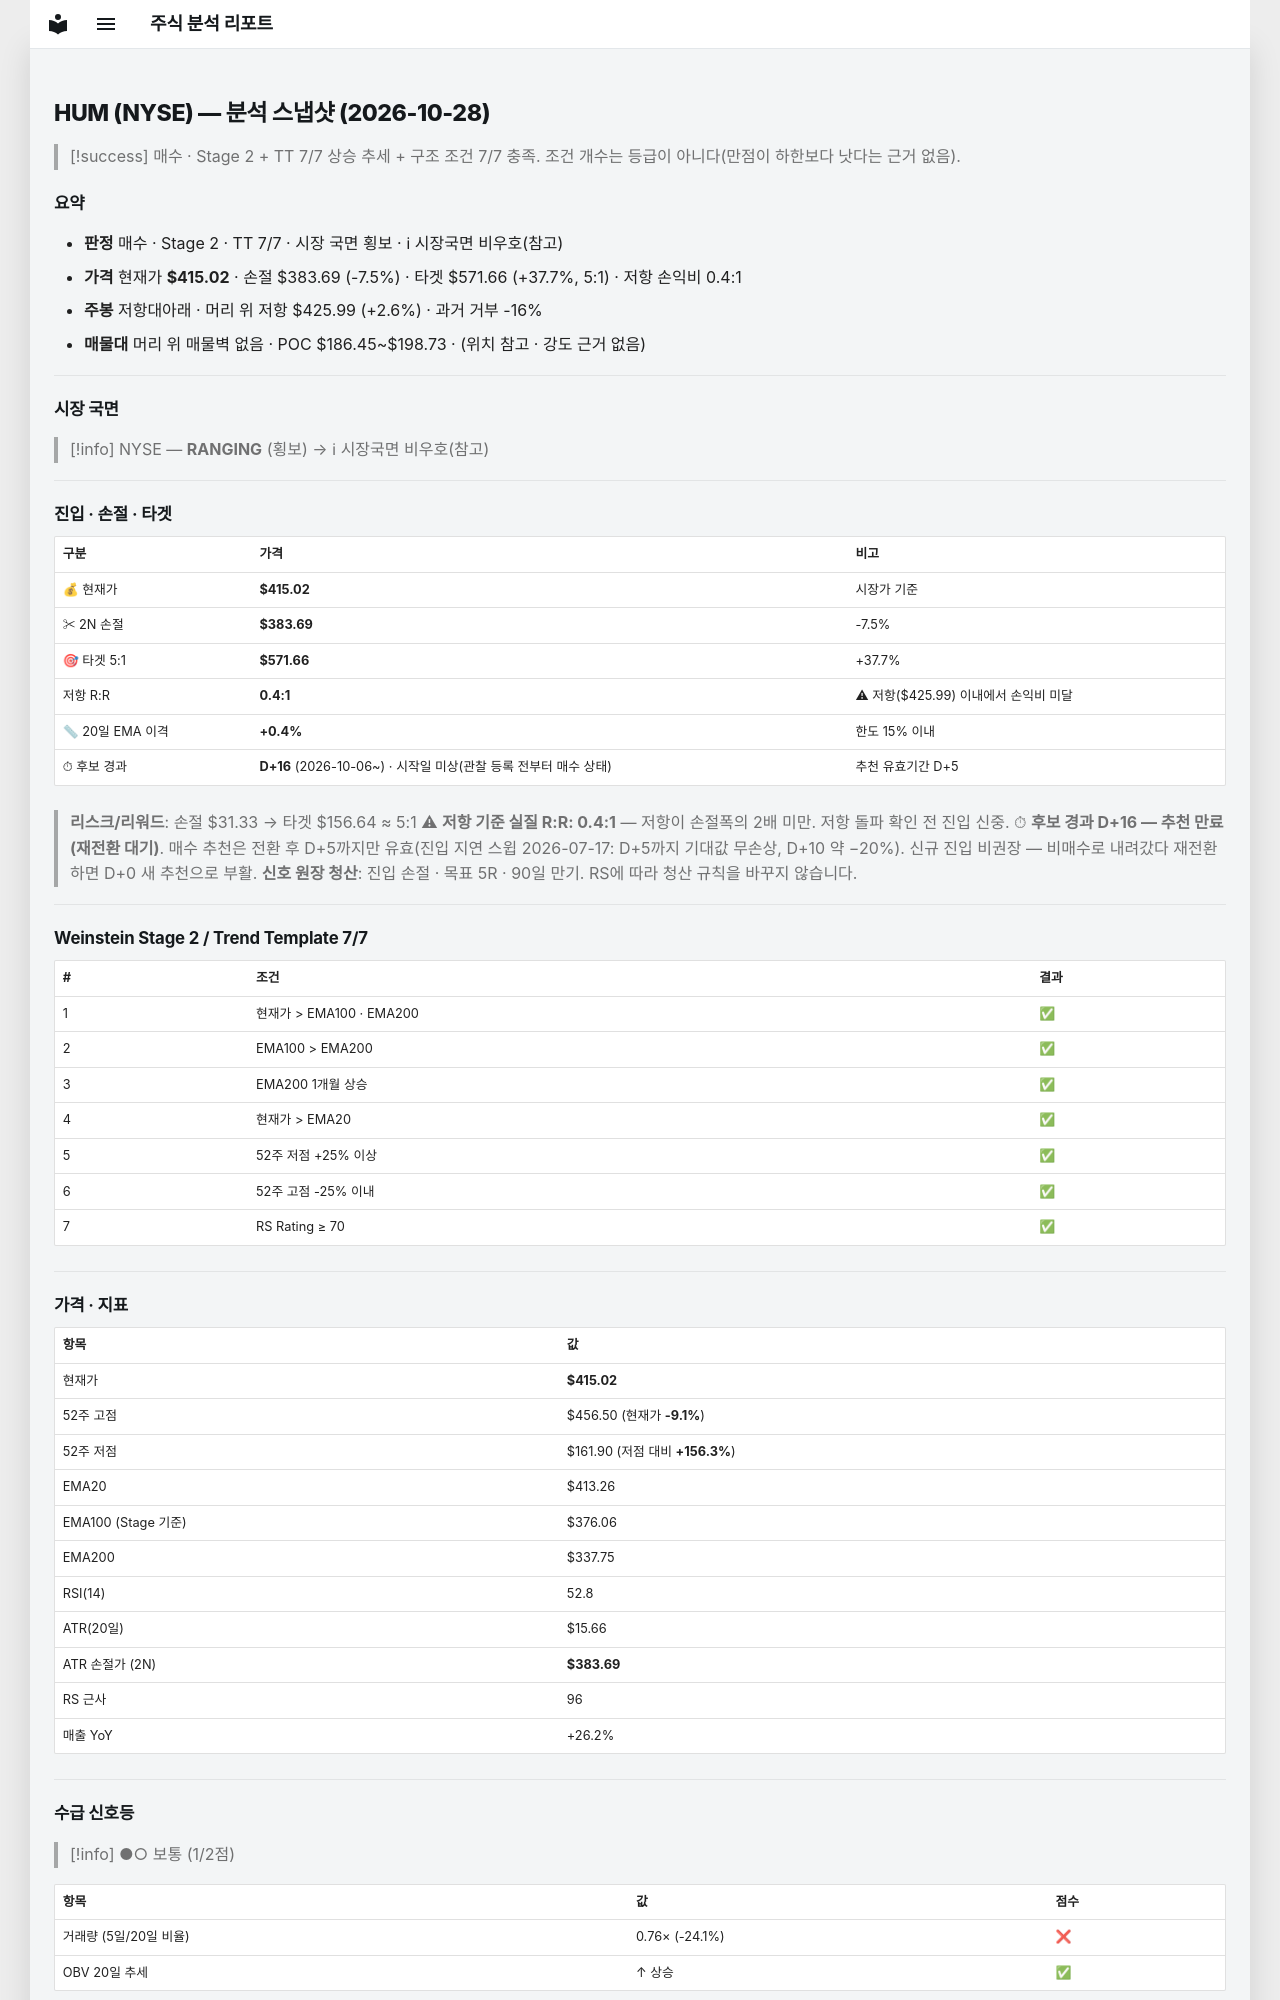

repository: soloandco/stock-reports · page: snapshots/HUM-2026-10-28/index.html · generator: mkdocs

---
type: analysis-snapshot
title: HUM 분석 스냅샷
ticker: HUM
market: NYSE
created: 2026-10-28
updated: 2026-10-28
bar-date: 2026-10-27
verdict: 매수후보
real-rr: 0.35
sma50-gap-pct: 0.4
candidate-days: 16
candidate-since: 2026-10-06
candidate-start-unknown: true
weekly-position: 저항대아래
weekly-overhead-price: 425.99
weekly-overhead-pct: 2.6
stage: 2
trend-template-score: 7
tt-max: 7
ma-set: ema-20-100-200
price: 415.0199890136719
stop-price: 383.6922360146288
market-regime: RANGING
supply-demand-score: 1/2
supply-demand-label: 보통
status: tracking
tags:
  - stock-agent
  - watchlist
  - HUM
  - analysis
related:
  - "[[analysis-template]]"
---

# HUM (NYSE) — 분석 스냅샷 (2026-10-28)

> [!success] 매수 · Stage 2 + TT 7/7
> 상승 추세 + 구조 조건 7/7 충족. 조건 개수는 등급이 아니다(만점이 하한보다 낫다는 근거 없음).

## 요약

- **판정** 매수 · Stage 2 · TT 7/7 · 시장 국면 횡보 · ℹ 시장국면 비우호(참고)
- **가격** 현재가 **$415.02** · 손절 $383.69 (-7.5%) · 타겟 $571.66 (+37.7%, 5:1) · 저항 손익비 0.4:1
- **주봉** 저항대아래 · 머리 위 저항 $425.99 (+2.6%) · 과거 거부 -16%
- **매물대** 머리 위 매물벽 없음 · POC $186.45~$198.73 · (위치 참고 · 강도 근거 없음)

---

## 시장 국면

> [!info] NYSE — **RANGING** (횡보) → ℹ 시장국면 비우호(참고)

---

## 진입 · 손절 · 타겟

| 구분 | 가격 | 비고 |
|------|------|------|
| 💰 현재가 | **$415.02** | 시장가 기준 |
| ✂ 2N 손절 | **$383.69** | -7.5% |
| 🎯 타겟 5:1 | **$571.66** | +37.7% |
| 저항 R:R | **0.4:1** | ⚠ 저항($425.99) 이내에서 손익비 미달 |
| 📏 20일 EMA 이격 | **+0.4%** | 한도 15% 이내 |
| ⏱ 후보 경과 | **D+16** (2026-10-06~) · 시작일 미상(관찰 등록 전부터 매수 상태) | 추천 유효기간 D+5 |

> **리스크/리워드**: 손절 $31.33 → 타겟 $156.64 ≈ 5:1
> ⚠ **저항 기준 실질 R:R: 0.4:1** — 저항이 손절폭의 2배 미만. 저항 돌파 확인 전 진입 신중.
> ⏱ **후보 경과 D+16 — 추천 만료(재전환 대기)**. 매수 추천은 전환 후 D+5까지만 유효(진입 지연 스윕 2026-07-17: D+5까지 기대값 무손상, D+10 약 −20%). 신규 진입 비권장 — 비매수로 내려갔다 재전환하면 D+0 새 추천으로 부활.
> **신호 원장 청산**: 진입 손절 · 목표 5R · 90일 만기. RS에 따라 청산 규칙을 바꾸지 않습니다.

---

## Weinstein Stage 2 / Trend Template 7/7

| # | 조건 | 결과 |
|---|------|------|
| 1 | 현재가 > EMA100 · EMA200 | ✅ |
| 2 | EMA100 > EMA200 | ✅ |
| 3 | EMA200 1개월 상승 | ✅ |
| 4 | 현재가 > EMA20 | ✅ |
| 5 | 52주 저점 +25% 이상 | ✅ |
| 6 | 52주 고점 -25% 이내 | ✅ |
| 7 | RS Rating ≥ 70 | ✅ |

---

## 가격 · 지표

| 항목 | 값 |
|------|---|
| 현재가 | **$415.02** |
| 52주 고점 | $456.50 (현재가 **-9.1%**) |
| 52주 저점 | $161.90 (저점 대비 **+156.3%**) |
| EMA20 | $413.26 |
| EMA100 (Stage 기준) | $376.06 |
| EMA200 | $337.75 |
| RSI(14) | 52.8 |
| ATR(20일) | $15.66 |
| ATR 손절가 (2N) | **$383.69** |
| RS 근사 | 96 |
| 매출 YoY | +26.2% |

---
## 수급 신호등

> [!info] ●○ 보통 (1/2점)

| 항목 | 값 | 점수 |
|------|------|------|
| 거래량 (5일/20일 비율) | 0.76× (-24.1%) | ❌ |
| OBV 20일 추세 | ↑ 상승 | ✅ |

> **판독법**: 거래량이 20일 평균보다 20% 이상 많고 OBV(온밸런스볼륨)가 상승 중이면 매집 수급이 강한 것으로 판단합니다.

---
